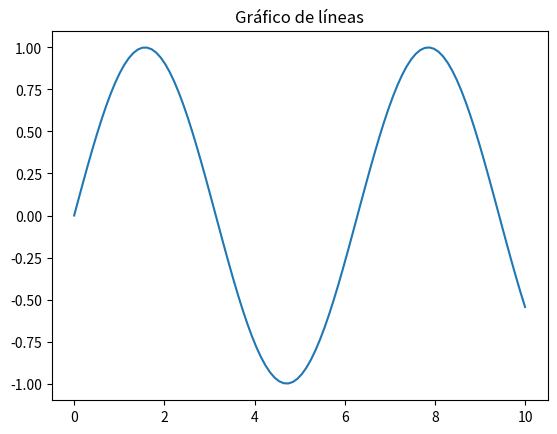
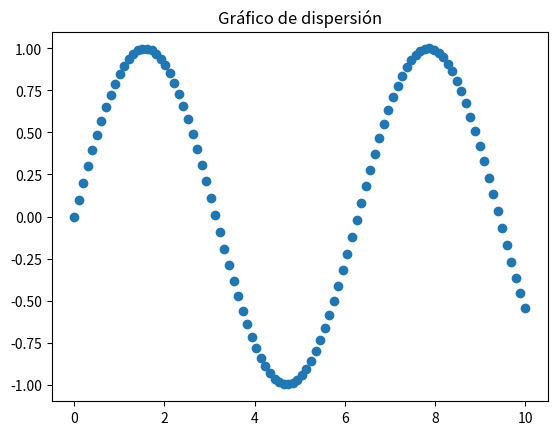
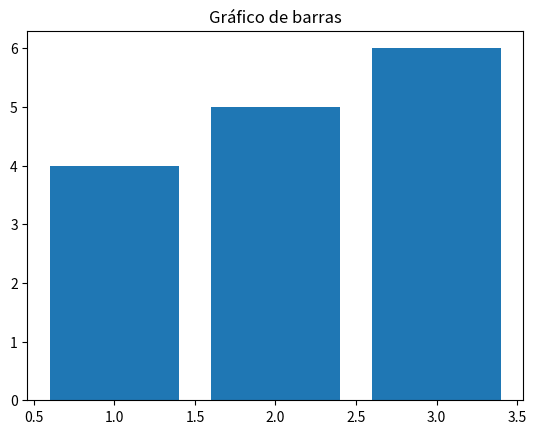
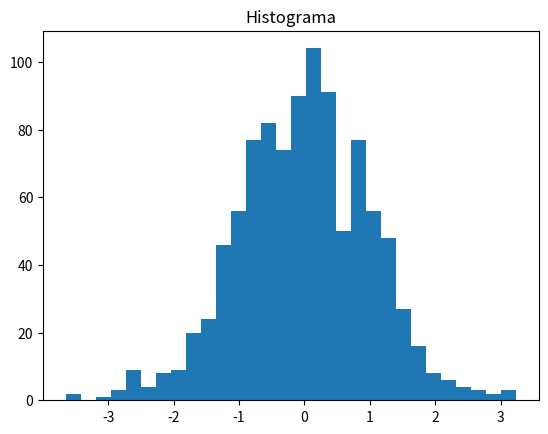
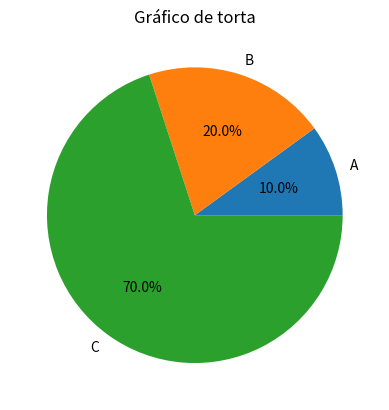
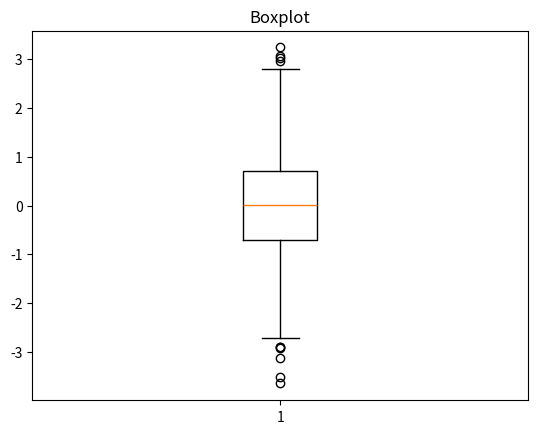

Write Python code to recreate these figures, in order.
import matplotlib.pyplot as plt
import numpy as np

# Datos de ejemplo
x = np.linspace(0, 10, 100)
y = np.sin(x)
y2 = np.cos(x)
data = np.random.randn(1000)

# Gráfico de líneas
plt.plot(x, y)
plt.title('Gráfico de líneas')
plt.show()

# Gráfico de dispersión
plt.scatter(x, y)
plt.title('Gráfico de dispersión')
plt.show()

# Gráfico de barras
plt.bar([1, 2, 3], [4, 5, 6])
plt.title('Gráfico de barras')
plt.show()

# Histograma
plt.hist(data, bins=30)
plt.title('Histograma')
plt.show()

# Gráfico de torta
labels = ['A', 'B', 'C']
sizes = [10, 20, 70]
plt.pie(sizes, labels=labels, autopct='%1.1f%%')
plt.title('Gráfico de torta')
plt.show()

# Boxplot
plt.boxplot(data)
plt.title('Boxplot')
plt.show()
